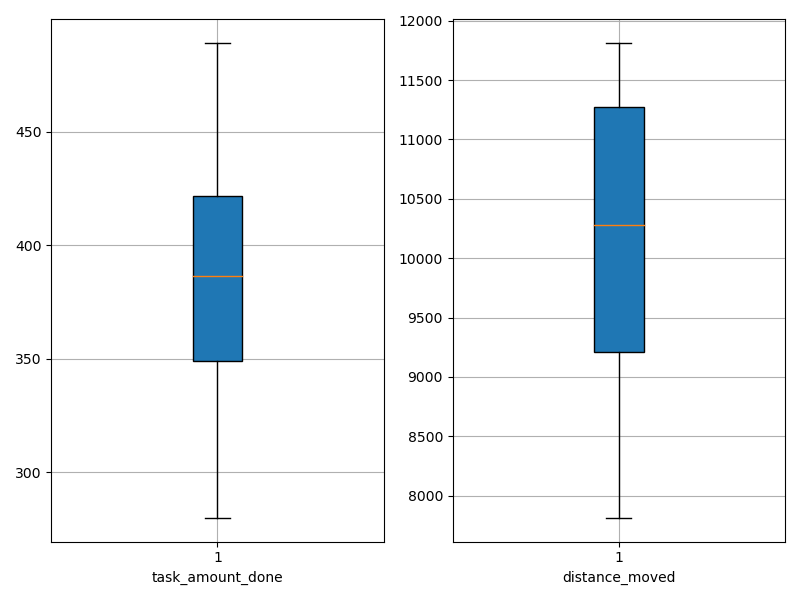

The table this chart was drawn from, first rows:
agent_id, task_amount_done, distance_moved
0, 421.0, 10366
1, 280.0, 8682
2, 350.0, 9099
3, 348.0, 10973
4, 349.0, 7814
5, 421.0, 10189
6, 352.0, 9535
7, 488.0, 11710
8, 422.0, 11810
9, 489.0, 11371
